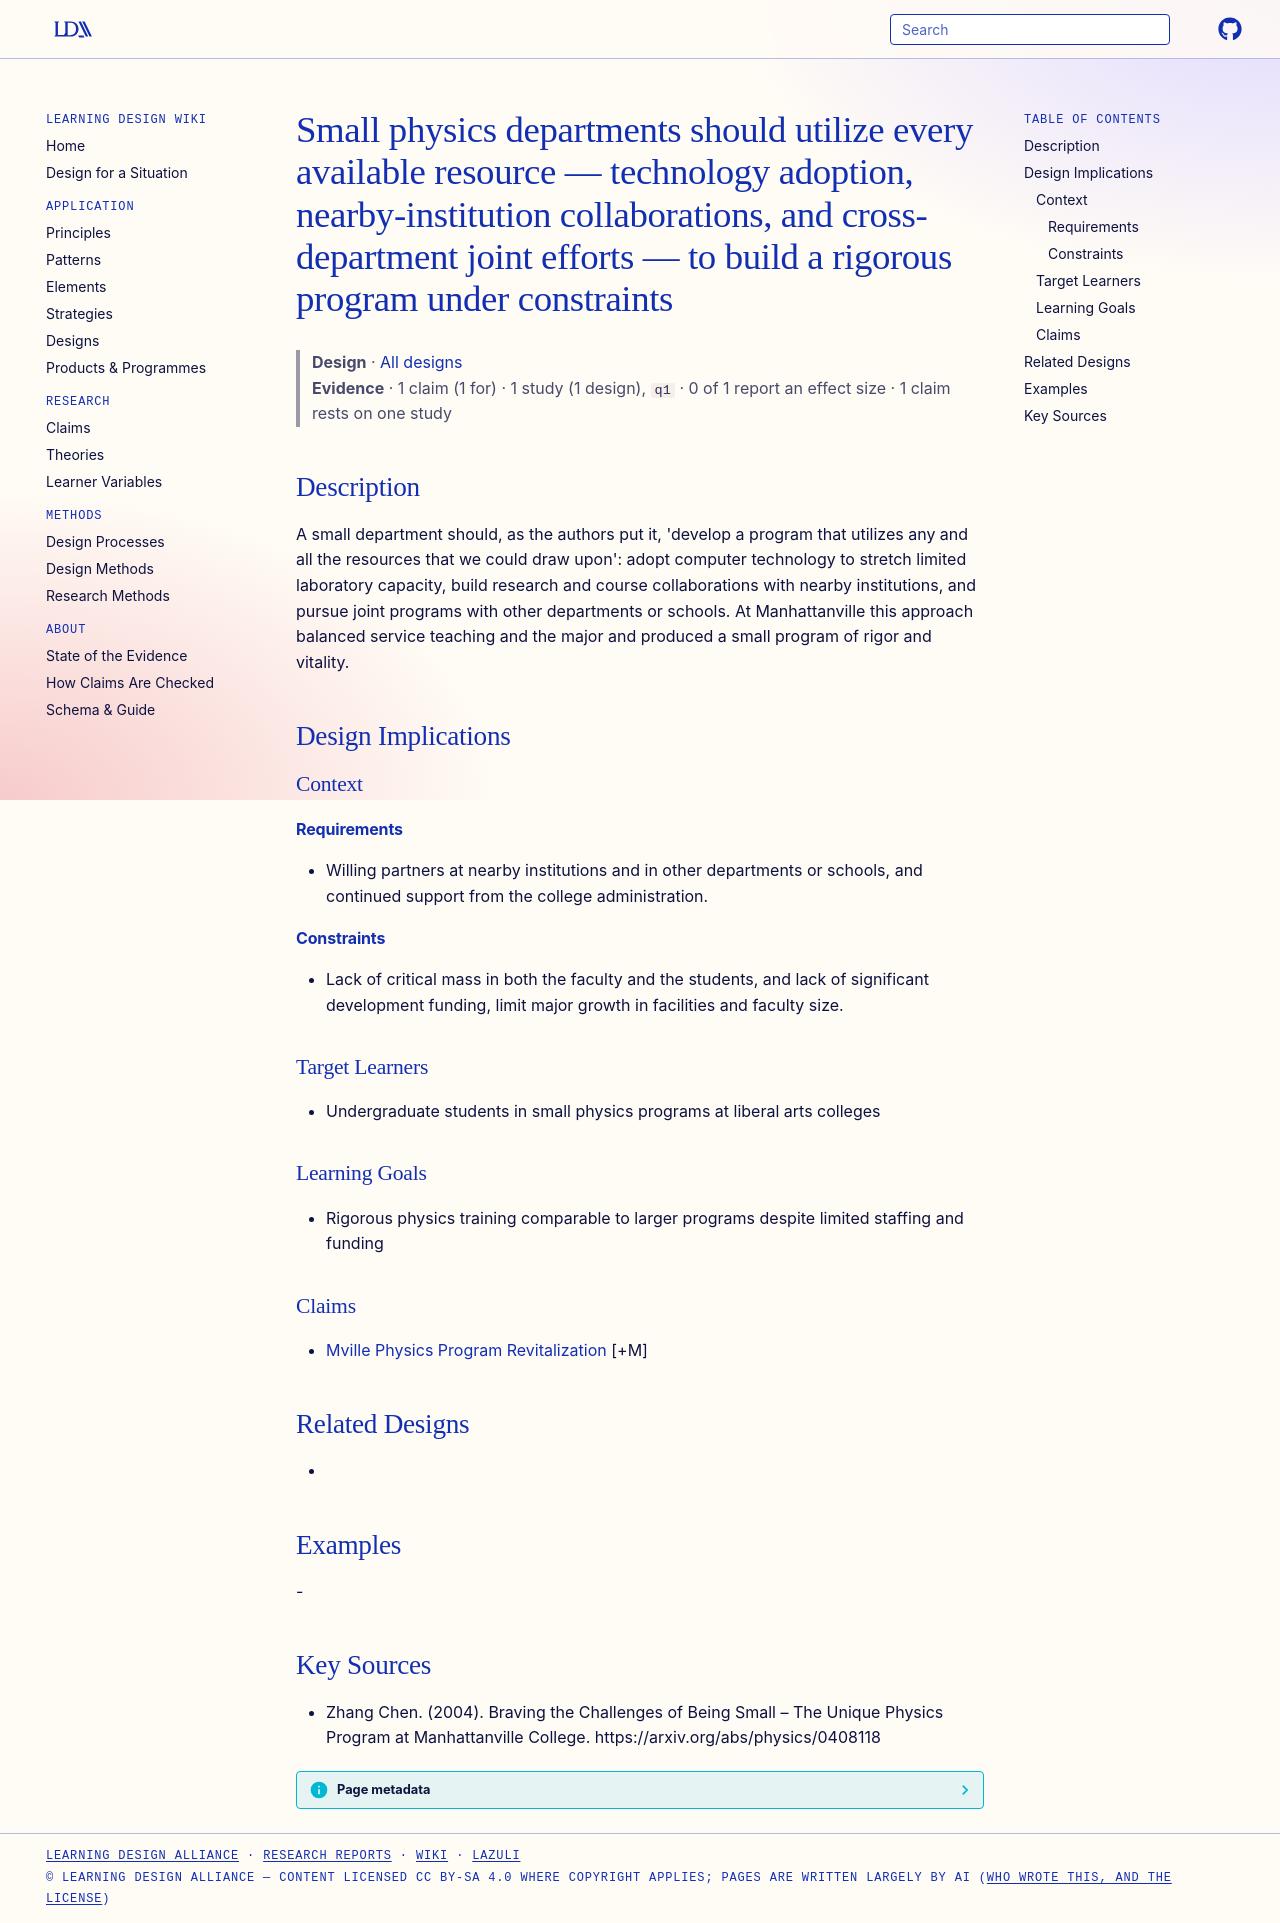

repository: Learning-Design-Alliance/learning-wiki · page: designs/small-department-resource-leveraging/index.html · generator: mkdocs

---
type: design
id: small-department-resource-leveraging
title: Small physics departments should utilize every available resource — technology adoption, nearby-institution collaborations, and cross-department joint efforts — to build a rigorous program under constraints
description: "A small department should, as the authors put it, 'develop a program that utilizes any and all the resources that we could draw upon': adopt computer technology to stretch limited laboratory capacity, build research a..."
status: review
generated:
  by: "process:settle-candidates"
  at: 2026-11-22
sources:
  - id: zhang-chen-2004
    resource: "https://arxiv.org/abs/physics/0408118"
    title: "Zhang Chen. (2004). Braving the Challenges of Being Small – The Unique Physics Program at Manhattanville College. https://arxiv.org/abs/physics/0408118"
    author: Zhang Chen
---

# Small physics departments should utilize every available resource — technology adoption, nearby-institution collaborations, and cross-department joint efforts — to build a rigorous program under constraints

> **Design** · [All designs](index.md)
> **Evidence** · 1 claim (1 for) · 1 study (1 design), `q1` · 0 of 1 report an effect size · 1 claim rests on one study

## Description
A small department should, as the authors put it, 'develop a program that utilizes any and all the resources that we could draw upon': adopt computer technology to stretch limited laboratory capacity, build research and course collaborations with nearby institutions, and pursue joint programs with other departments or schools. At Manhattanville this approach balanced service teaching and the major and produced a small program of rigor and vitality.

## Design Implications

### Context
#### Requirements
- Willing partners at nearby institutions and in other departments or schools, and continued support from the college administration.
#### Constraints
- Lack of critical mass in both the faculty and the students, and lack of significant development funding, limit major growth in facilities and faculty size.

### Target Learners
- Undergraduate students in small physics programs at liberal arts colleges

### Learning Goals
- Rigorous physics training comparable to larger programs despite limited staffing and funding

### Claims
- [Mville Physics Program Revitalization](../claims/mville-physics-program-revitalization.md) [+M]

## Related Designs
- 

## Examples
-

## Key Sources
- Zhang Chen. (2004). Braving the Challenges of Being Small – The Unique Physics Program at Manhattanville College. https://arxiv.org/abs/physics/0408118
